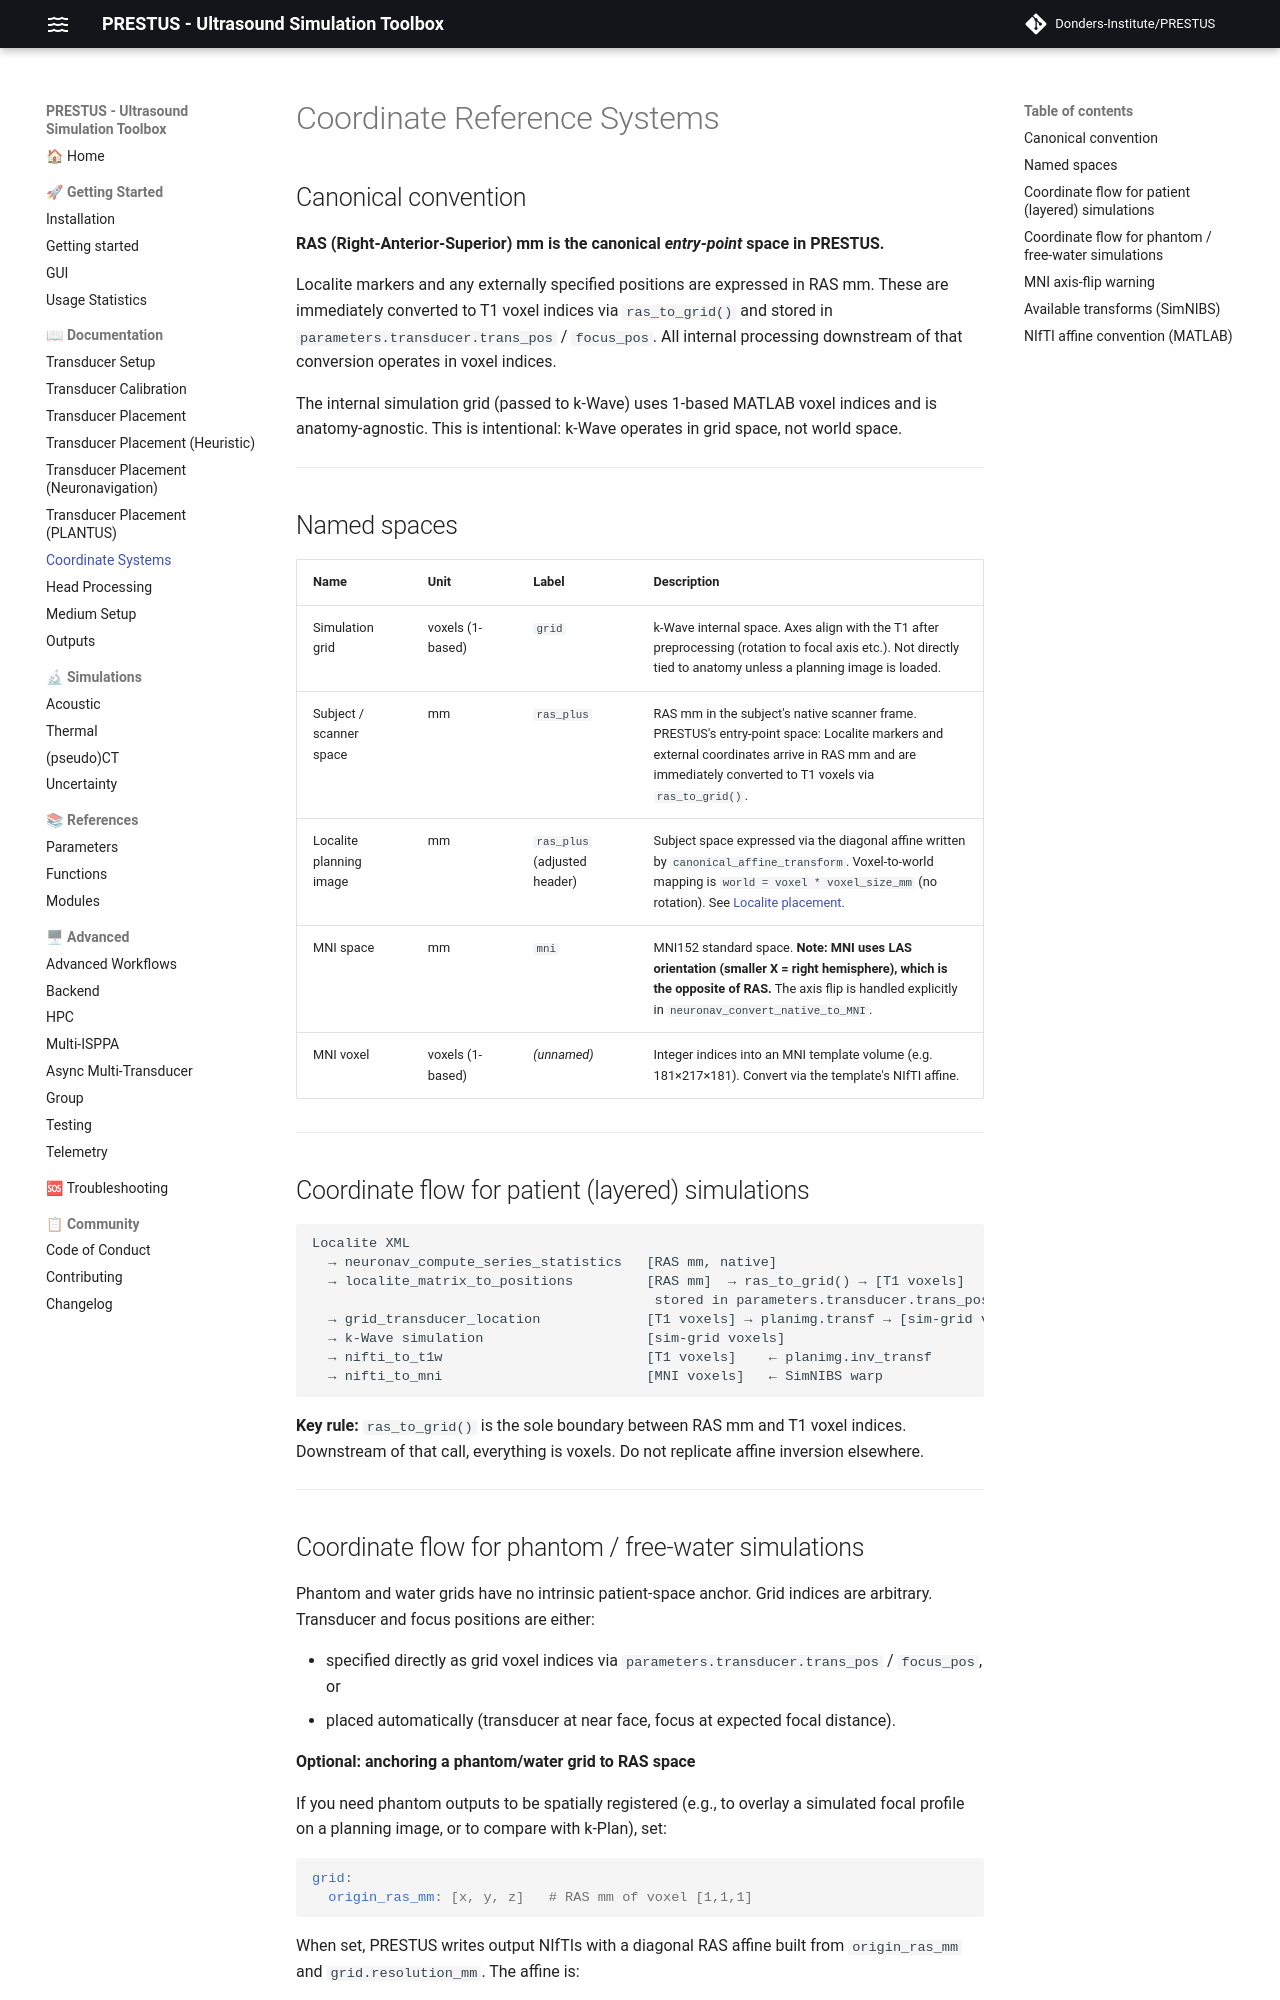

repository: Donders-Institute/PRESTUS · page: main/doc_coordinate_systems/index.html · generator: mkdocs

# Coordinate Reference Systems

## Canonical convention

**RAS (Right-Anterior-Superior) mm is the canonical *entry-point* space in PRESTUS.**

Localite markers and any externally specified positions are expressed in RAS mm. These are immediately converted to T1 voxel indices via `ras_to_grid()` and stored in `parameters.transducer.trans_pos` / `focus_pos`. All internal processing downstream of that conversion operates in voxel indices.

The internal simulation grid (passed to k-Wave) uses 1-based MATLAB voxel indices and is anatomy-agnostic. This is intentional: k-Wave operates in grid space, not world space.

---

## Named spaces

| Name | Unit | Label | Description |
|------|------|-------|-------------|
| Simulation grid | voxels (1-based) | `grid` | k-Wave internal space. Axes align with the T1 after preprocessing (rotation to focal axis etc.). Not directly tied to anatomy unless a planning image is loaded. |
| Subject / scanner space | mm | `ras_plus` | RAS mm in the subject's native scanner frame. PRESTUS's entry-point space: Localite markers and external coordinates arrive in RAS mm and are immediately converted to T1 voxels via `ras_to_grid()`. |
| Localite planning image | mm | `ras_plus` (adjusted header) | Subject space expressed via the diagonal affine written by `canonical_affine_transform`. Voxel-to-world mapping is `world = voxel * voxel_size_mm` (no rotation). See [Localite placement](doc_placement_heuristic.md#save-localite-planning-image). |
| MNI space | mm | `mni` | MNI152 standard space. **Note: MNI uses LAS orientation (smaller X = right hemisphere), which is the opposite of RAS.** The axis flip is handled explicitly in `neuronav_convert_native_to_MNI`. |
| MNI voxel | voxels (1-based) | *(unnamed)* | Integer indices into an MNI template volume (e.g. 181×217×181). Convert via the template's NIfTI affine. |

---

## Coordinate flow for patient (layered) simulations

```
Localite XML
  → neuronav_compute_series_statistics   [RAS mm, native]
  → localite_matrix_to_positions         [RAS mm]  → ras_to_grid() → [T1 voxels]
                                          stored in parameters.transducer.trans_pos / focus_pos
  → grid_transducer_location             [T1 voxels] → planimg.transf → [sim-grid voxels]
  → k-Wave simulation                    [sim-grid voxels]
  → nifti_to_t1w                         [T1 voxels]    ← planimg.inv_transf
  → nifti_to_mni                         [MNI voxels]   ← SimNIBS warp
```

**Key rule:** `ras_to_grid()` is the sole boundary between RAS mm and T1 voxel indices. Downstream of that call, everything is voxels. Do not replicate affine inversion elsewhere.

---
